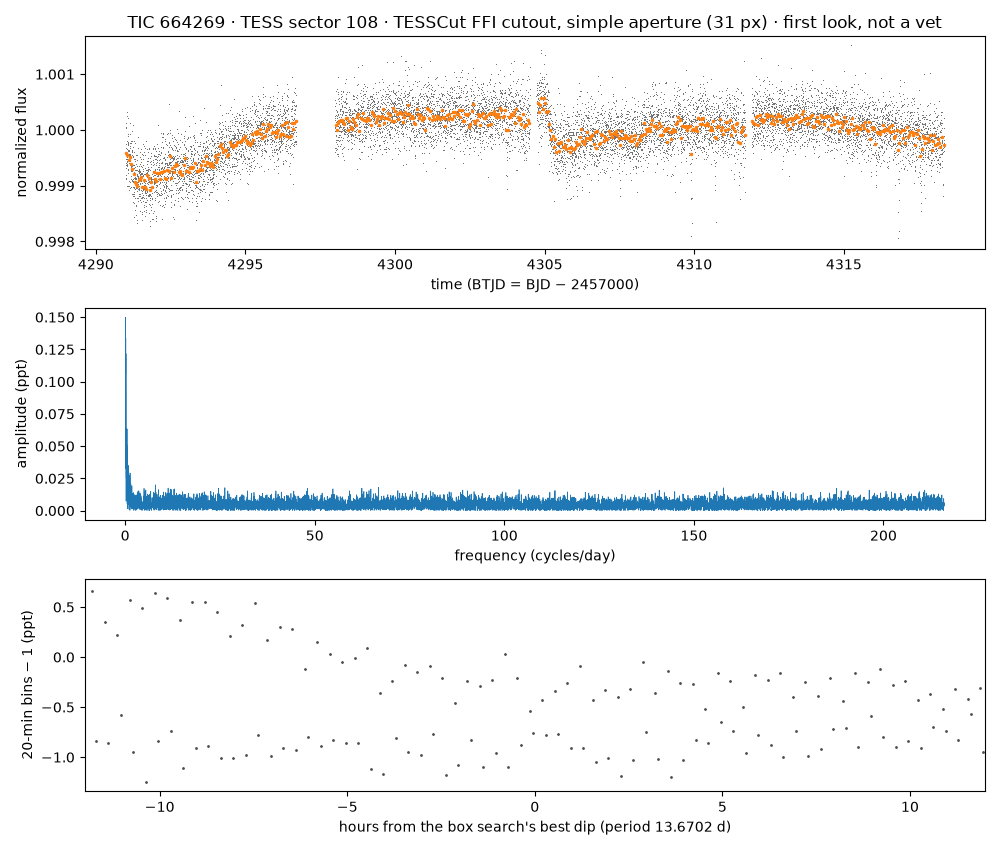

Values plotted in this chart, from the file beside it:
time_btjd, flux_normalized, flux_e_per_s (aperture sum minus border-…
4291, 1, 103718
4291, 0.9994, 103652
4291, 1, 103719
4291, 0.9991, 103624
4291, 0.9995, 103659
4291, 0.9996, 103669
4291, 0.9997, 103680
4291, 0.9997, 103687
4291, 0.9991, 103622
4291, 0.9996, 103673
4291, 0.9992, 103630
4291, 0.9994, 103649
4291, 0.9993, 103644
4291, 1, 103727
4291, 0.9993, 103646
4291, 0.9998, 103694
4291, 0.9994, 103656
4291, 1, 103747
4291, 0.9994, 103656
4291, 0.9996, 103678
4291, 0.9994, 103655
4291, 0.9994, 103650
4291, 0.999, 103609
4291, 0.9994, 103649
4291, 1, 103739
4291, 0.9996, 103671
4291, 0.9994, 103656
4291, 0.9995, 103661
4291, 0.9995, 103664
4291, 1, 103736
4291, 0.9996, 103675
4291, 0.9998, 103690
4291, 0.9993, 103641
4291, 0.9999, 103706
4291, 0.999, 103610
4291, 0.9997, 103689
4291, 0.9999, 103704
4291, 0.9996, 103677
4291, 0.9997, 103686
4291, 0.9992, 103634
4291, 0.9995, 103669
4291, 0.9998, 103691
4291, 0.9993, 103639
4291, 0.9995, 103669
4291, 0.9994, 103657
4291, 0.999, 103610
4291, 0.9995, 103660
4291, 0.9995, 103666
4291, 0.9994, 103652
4291, 0.9989, 103602
4291, 0.9996, 103674
4291, 0.9995, 103664
4291, 0.9995, 103668
4291, 0.9995, 103661
4291, 0.9995, 103666
4291, 0.9996, 103676
4291, 0.9994, 103653
4291, 0.9991, 103618
4291, 0.9999, 103707
4291, 0.9997, 103681
... 10,939 more rows
